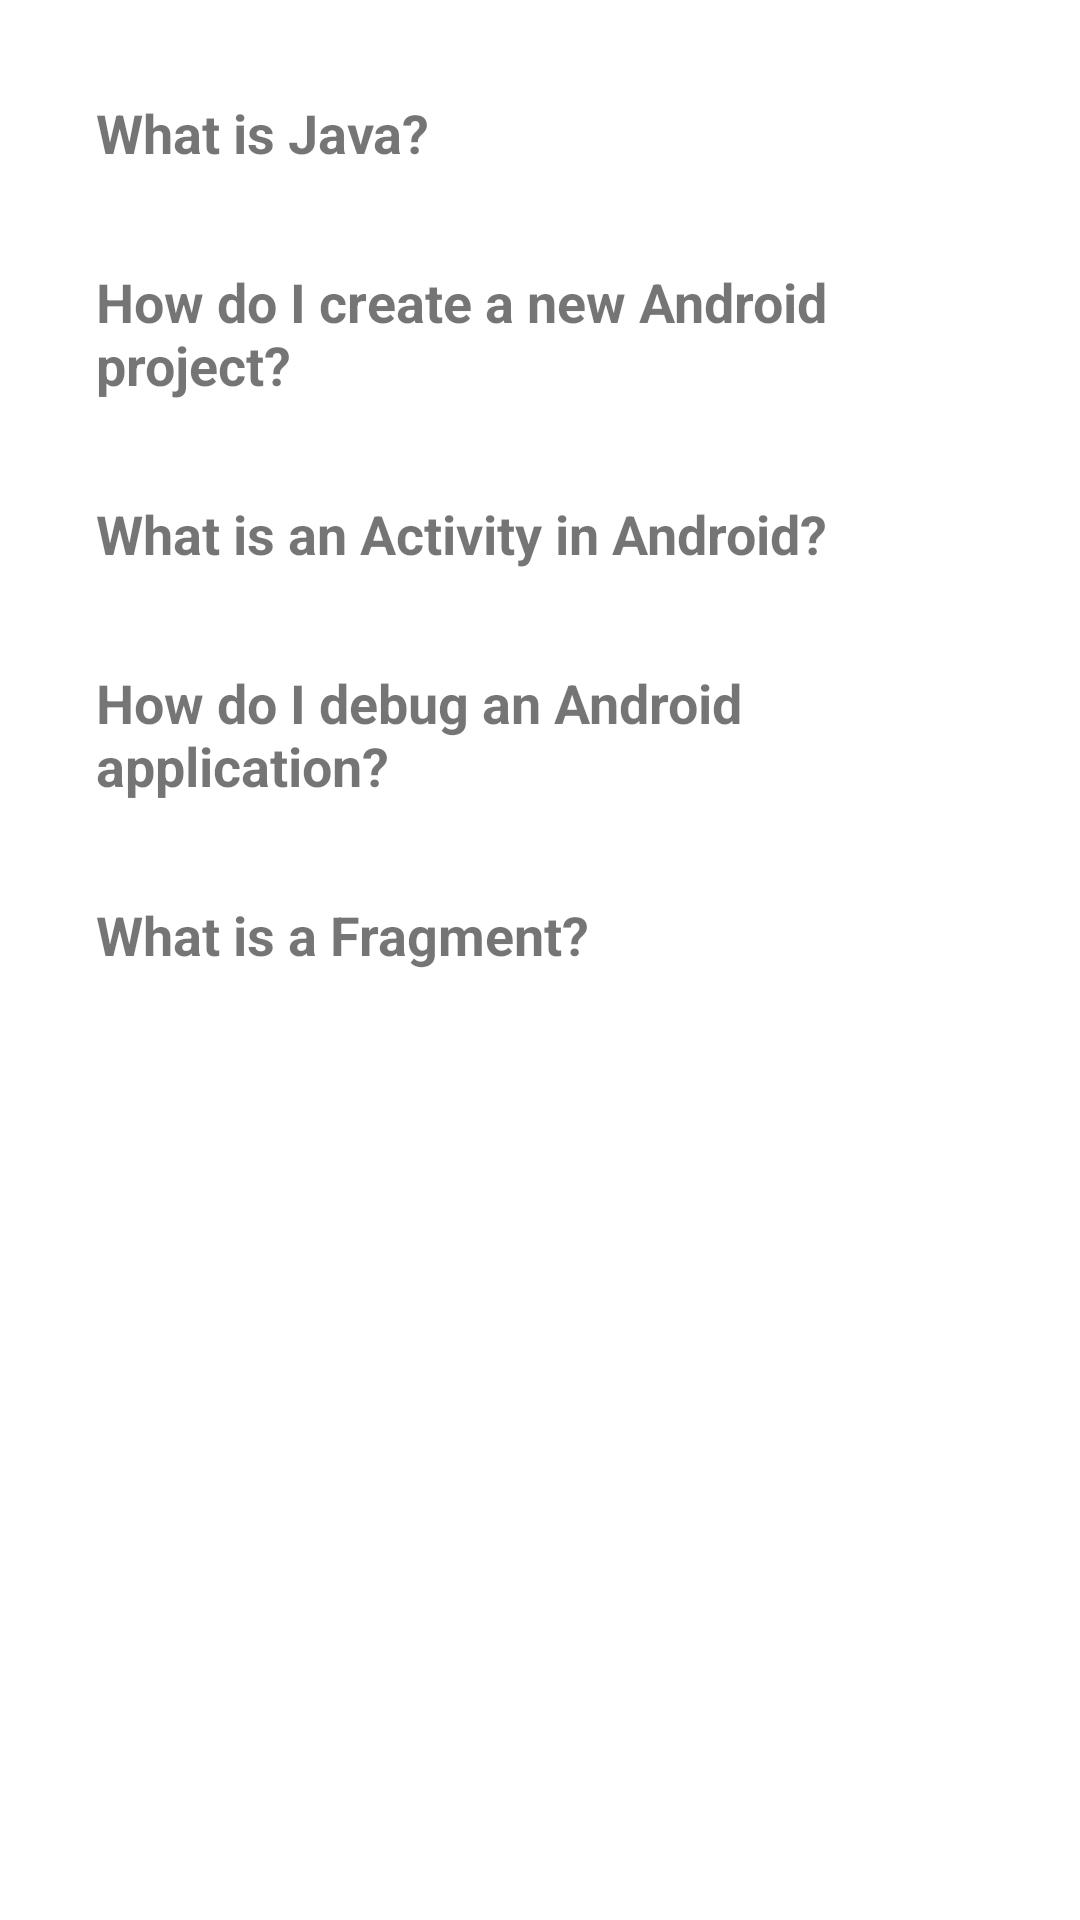

Produce the Android XML layout that renders to this screen, including the resource entries it uses.
<!-- AndroidManifest.xml: application theme Theme.MobilePDAM -->
<!-- res/layout/fragment_notifications.xml -->
<?xml version="1.0" encoding="utf-8"?>
<ScrollView xmlns:android="http://schemas.android.com/apk/res/android"
    android:layout_width="match_parent"
    android:layout_height="match_parent"
    android:padding="16dp">

    <LinearLayout
        android:layout_width="match_parent"
        android:layout_height="wrap_content"
        android:orientation="vertical">

        
        <TextView
            android:id="@+id/faqQuestion1"
            android:layout_width="wrap_content"
            android:layout_height="wrap_content"
            android:text="What is Java?"
            android:textSize="18sp"
            android:textStyle="bold"
            android:padding="16dp"
            android:clickable="true"
            android:focusable="true" />

        <TextView
            android:id="@+id/faqAnswer1"
            android:layout_width="wrap_content"
            android:layout_height="wrap_content"
            android:text="Java is a high-level programming language developed by Sun Microsystems. It is widely used for building enterprise-scale applications."
            android:textSize="16sp"
            android:visibility="gone"
            android:paddingStart="16dp"
            android:paddingEnd="16dp" />

        
        <TextView
            android:id="@+id/faqQuestion2"
            android:layout_width="wrap_content"
            android:layout_height="wrap_content"
            android:text="How do I create a new Android project?"
            android:textSize="18sp"
            android:textStyle="bold"
            android:padding="16dp"
            android:clickable="true"
            android:focusable="true" />

        <TextView
            android:id="@+id/faqAnswer2"
            android:layout_width="wrap_content"
            android:layout_height="wrap_content"
            android:text="To create a new Android project, open Android Studio, click on 'New Project,' choose a project template, configure the project settings, and click 'Finish.'"
            android:textSize="16sp"
            android:visibility="gone"
            android:paddingStart="16dp"
            android:paddingEnd="16dp" />

        
        <TextView
            android:id="@+id/faqQuestion3"
            android:layout_width="wrap_content"
            android:layout_height="wrap_content"
            android:text="What is an Activity in Android?"
            android:textSize="18sp"
            android:textStyle="bold"
            android:padding="16dp"
            android:clickable="true"
            android:focusable="true" />

        <TextView
            android:id="@+id/faqAnswer3"
            android:layout_width="wrap_content"
            android:layout_height="wrap_content"
            android:text="An Activity is a single, focused thing that a user can do in an Android application. It represents a screen with a user interface."
            android:textSize="16sp"
            android:visibility="gone"
            android:paddingStart="16dp"
            android:paddingEnd="16dp" />

        
        <TextView
            android:id="@+id/faqQuestion4"
            android:layout_width="wrap_content"
            android:layout_height="wrap_content"
            android:text="How do I debug an Android application?"
            android:textSize="18sp"
            android:textStyle="bold"
            android:padding="16dp"
            android:clickable="true"
            android:focusable="true" />

        <TextView
            android:id="@+id/faqAnswer4"
            android:layout_width="wrap_content"
            android:layout_height="wrap_content"
            android:text="You can debug an Android application using Android Studio's built-in debugger. Set breakpoints in your code and run the app in debug mode to step through the code."
            android:textSize="16sp"
            android:visibility="gone"
            android:paddingStart="16dp"
            android:paddingEnd="16dp" />

        
        <TextView
            android:id="@+id/faqQuestion5"
            android:layout_width="wrap_content"
            android:layout_height="wrap_content"
            android:text="What is a Fragment?"
            android:textSize="18sp"
            android:textStyle="bold"
            android:padding="16dp"
            android:clickable="true"
            android:focusable="true" />

        <TextView
            android:id="@+id/faqAnswer5"
            android:layout_width="wrap_content"
            android:layout_height="wrap_content"
            android:text="A Fragment is a reusable portion of your app's user interface. It represents a behavior or a part of the user interface in an Activity."
            android:textSize="16sp"
            android:visibility="gone"
            android:paddingStart="16dp"
            android:paddingEnd="16dp" />

    </LinearLayout>
</ScrollView>
<!-- resources referenced by this layout -->
<resources>
  <style name="Theme.MobilePDAM" parent="Theme.MaterialComponents.DayNight.DarkActionBar">
          
          <item name="colorPrimary">@color/light_blue</item>
          <item name="colorPrimaryVariant">@color/purple_700</item>
          <item name="colorOnPrimary">@color/white</item>
          
          <item name="colorSecondary">@color/teal_200</item>
          <item name="colorSecondaryVariant">@color/teal_700</item>
          <item name="colorOnSecondary">@color/black</item>
          
          <item name="android:statusBarColor">?attr/colorPrimaryVariant</item>
          
      </style>
  <color name="light_blue">#00aaff</color>
  <color name="purple_700">#FF3700B3</color>
  <color name="white">#FFFFFFFF</color>
  <color name="teal_200">#FF03DAC5</color>
  <color name="teal_700">#FF018786</color>
  <color name="black">#FF000000</color>
</resources>
